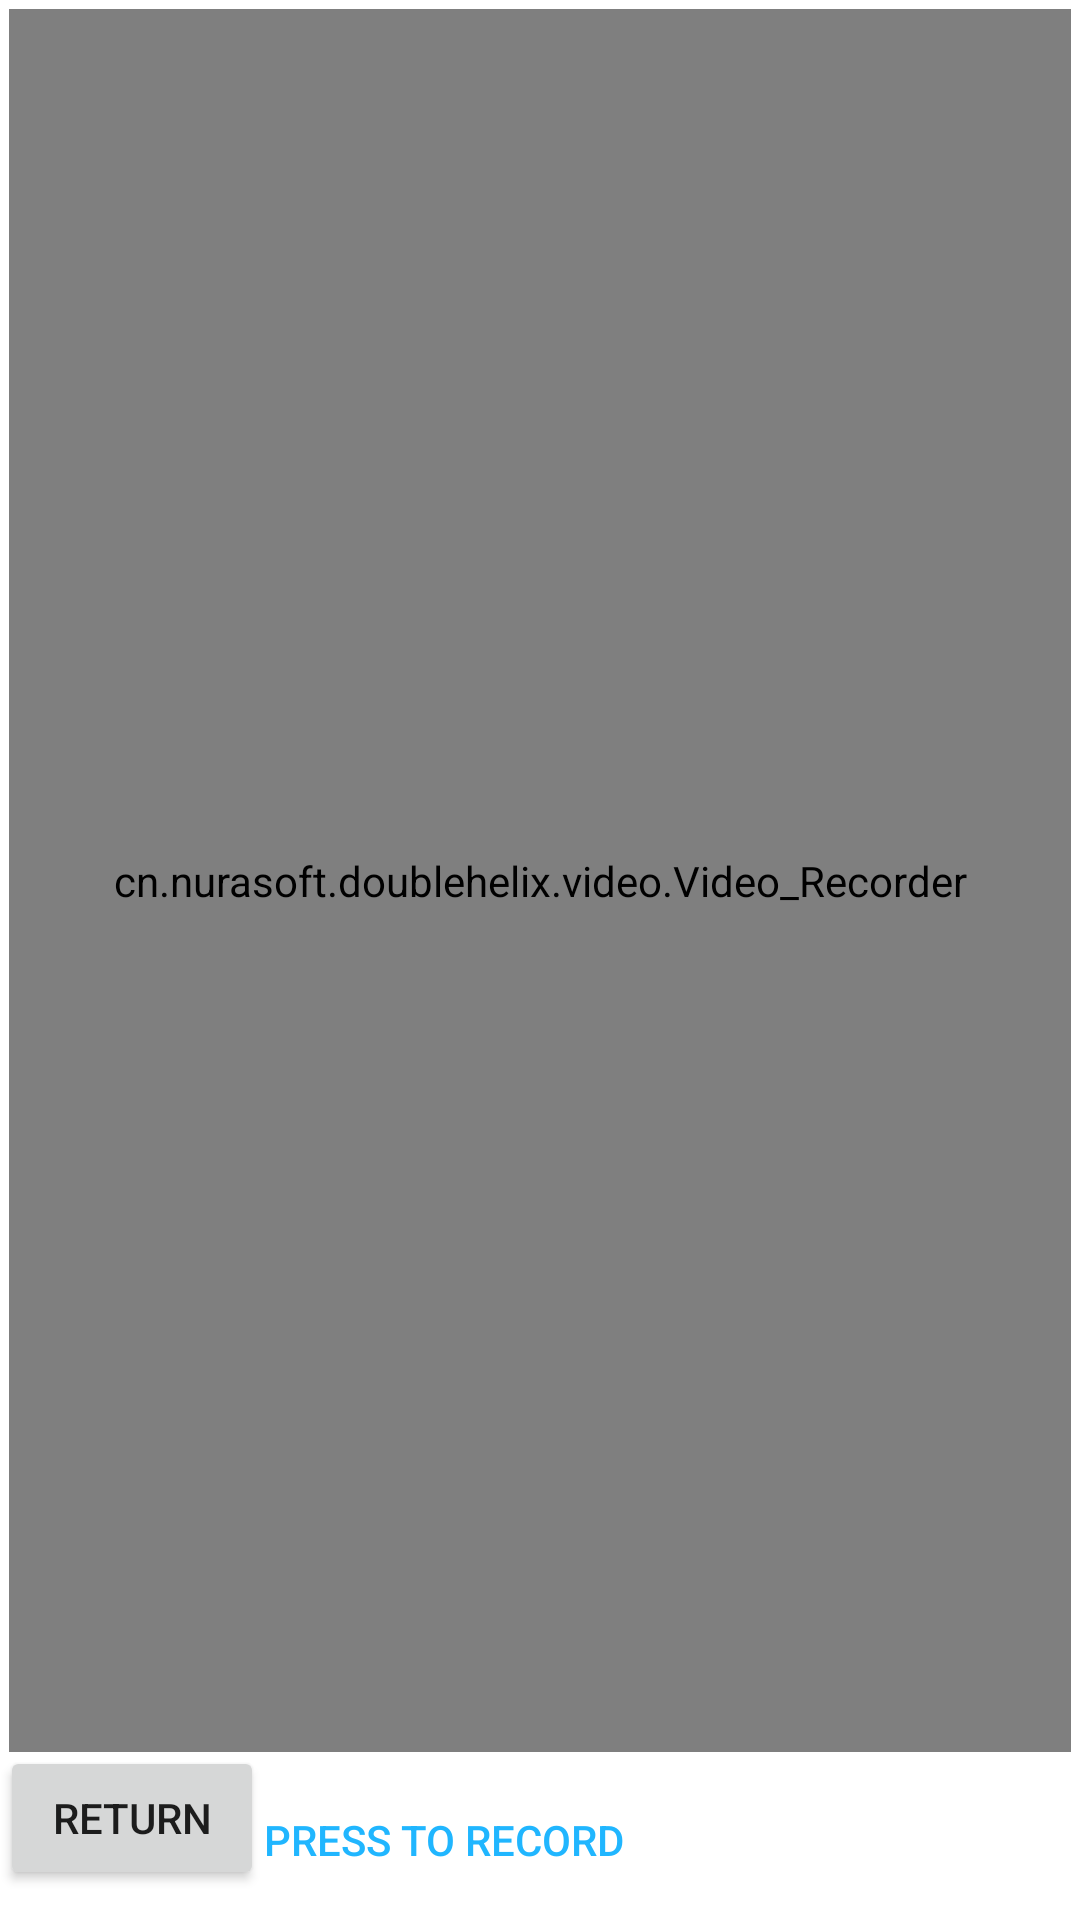

Android layout source for this screen:
<!-- AndroidManifest.xml: application theme AppTheme -->
<!-- res/layout/video_record_activity.xml -->
<?xml version="1.0" encoding="utf-8"?>
<LinearLayout xmlns:android="http://schemas.android.com/apk/res/android"
    android:layout_width="match_parent"
    android:layout_height="match_parent"
    android:background="@android:color/white"
    android:orientation="vertical">

    <cn.nurasoft.doublehelix.video.Video_Recorder
        android:id="@+id/movieRecorderView"
        android:layout_width="match_parent"
        android:layout_height="0dp"
        android:layout_margin="3dp"
        android:layout_weight="1" />

    <LinearLayout
        android:layout_width="match_parent"
        android:layout_height="wrap_content"
        android:layout_gravity="center|center_vertical|clip_horizontal"
        android:orientation="horizontal">

        <Button
            android:id="@+id/btn_return"
            android:layout_width="wrap_content"
            android:layout_height="wrap_content"
            android:layout_gravity="center|bottom"
            android:layout_marginBottom="5dp"
            android:gravity="center|center_vertical"
            android:text="@string/video_view_return" />

        <Button
            android:id="@+id/shoot_button"
            android:layout_width="wrap_content"
            android:layout_height="wrap_content"
            android:layout_gravity="center"
            android:background="@drawable/bg_movie_add_shoot"
            android:text="@string/press_to_record"
            android:textColor="#20b6ff" />
    </LinearLayout>


</LinearLayout>
<!-- resources referenced by this layout -->
<resources>
  <string name="press_to_record">Press to record</string>
  <string name="video_view_return">Return</string>
  <style name="AppTheme" parent="Theme.AppCompat.Light.DarkActionBar">
          <item name="colorPrimary">@color/colorPrimary</item>
          <item name="colorPrimaryDark">@color/colorPrimaryDark</item>
          <item name="colorAccent">@color/colorAccent</item>
      </style>
  <color name="colorPrimary">#2b2b2b</color>
  <color name="colorPrimaryDark">#303F9F</color>
  <color name="colorAccent">#FF4081</color>
</resources>
